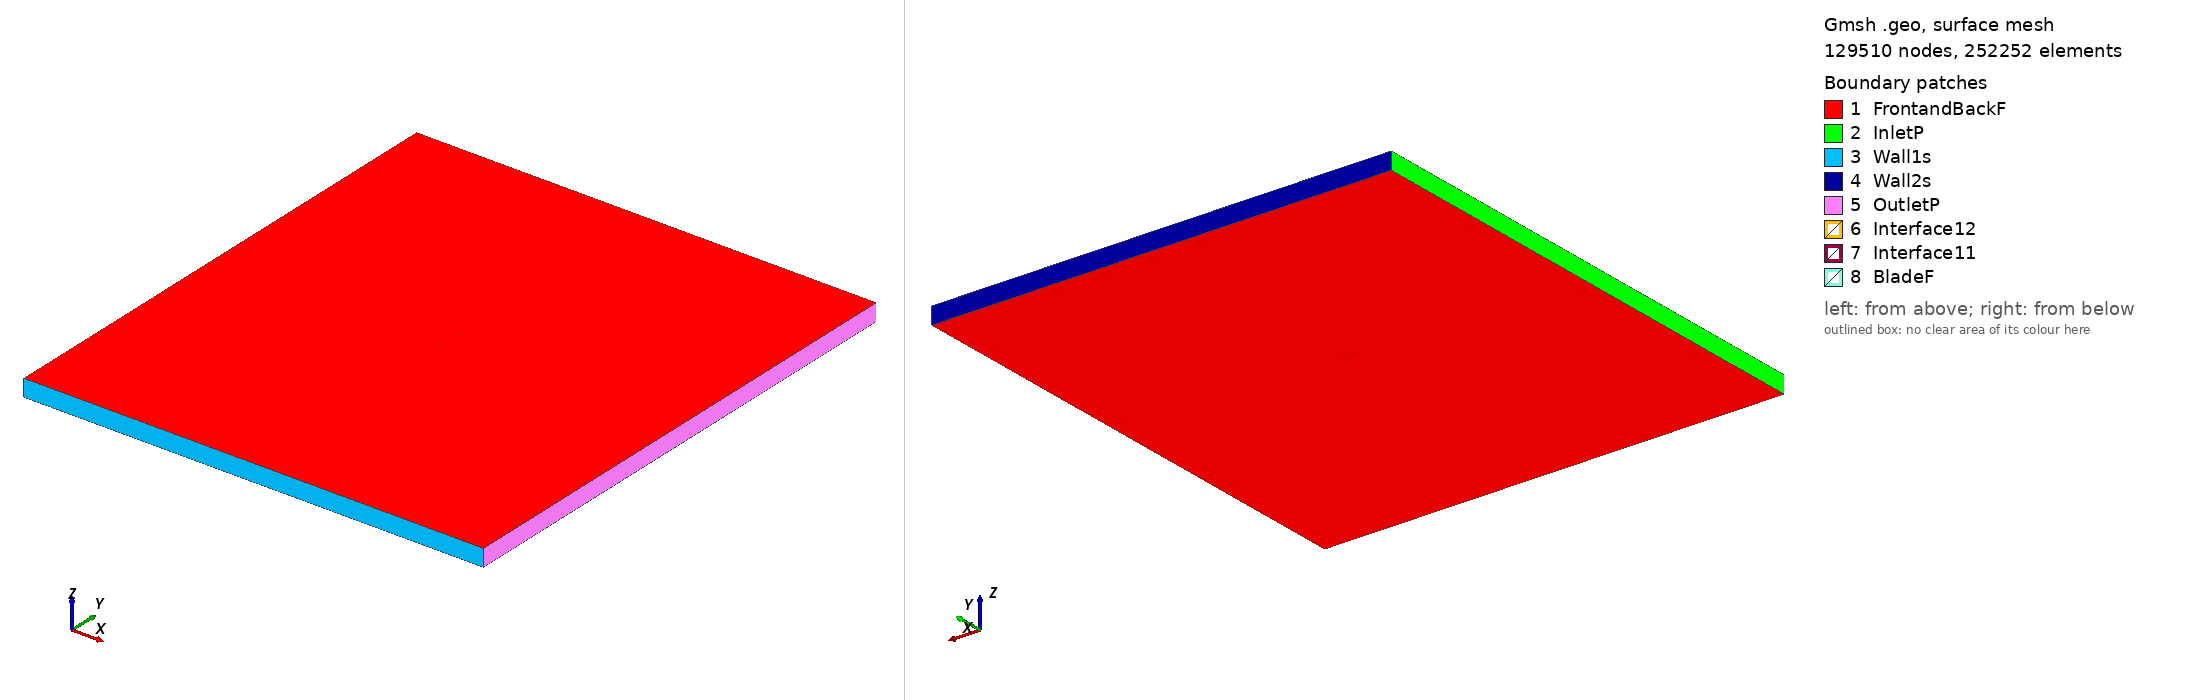

Gmsh geometry script, surface-meshed: 129510 nodes, 252252 surface elements. Boundary patches (legend numbers): 1 FrontandBackF, 2 InletP, 3 Wall1s, 4 Wall2s, 5 OutletP, 6 Interface12, 7 Interface11, 8 BladeF. Left view from above one corner, right view from below the opposite corner. Legend entries are the model's physical surfaces. The drawing asked Gmsh for element sizes between 1% and 20% of the model's largest extent; the script's own settings can give other sizes.

=== dsma523b_tsr_3.9379_aoa_4.4058.geo (drawn) ===
SetFactory("OpenCASCADE");

Point(1) = {0.074782, 0.733105, 0, 1.0};
Point(2) = {0.071866, 0.734312, 0, 1.0};
Point(3) = {0.068942, 0.735410, 0, 1.0};
Point(4) = {0.067505, 0.736283, 0, 1.0};
Point(5) = {0.063069, 0.737298, 0, 1.0};
Point(6) = {0.060124, 0.738122, 0, 1.0};
Point(7) = {0.057173, 0.738878, 0, 1.0};
Point(8) = {0.054218, 0.739574, 0, 1.0};
Point(9) = {0.051258, 0.740212, 0, 1.0};
Point(10) = {0.048295, 0.740802, 0, 1.0};
Point(11) = {0.045328, 0.741352, 0, 1.0};
Point(12) = {0.042359, 0.741866, 0, 1.0};
Point(13) = {0.039387, 0.742348, 0, 1.0};
Point(14) = {0.036414, 0.742804, 0, 1.0};
Point(15) = {0.033438, 0.743238, 0, 1.0};
Point(16) = {0.030461, 0.743653, 0, 1.0};
Point(17) = {0.027483, 0.744049, 0, 1.0};
Point(18) = {0.024503, 0.744428, 0, 1.0};
Point(19) = {0.021522, 0.744793, 0, 1.0};
Point(20) = {0.018541, 0.745145, 0, 1.0};
Point(21) = {0.015558, 0.745485, 0, 1.0};
Point(22) = {0.012574, 0.745812, 0, 1.0};
Point(23) = {0.009590, 0.746128, 0, 1.0};
Point(24) = {0.006604, 0.746432, 0, 1.0};
Point(25) = {0.003618, 0.746724, 0, 1.0};
Point(26) = {0.000631, 0.747004, 0, 1.0};
Point(27) = {-0.002358, 0.747272, 0, 1.0};
Point(28) = {-0.005347, 0.747528, 0, 1.0};
Point(29) = {-0.008337, 0.747774, 0, 1.0};
Point(30) = {-0.011328, 0.748008, 0, 1.0};
Point(31) = {-0.014319, 0.748234, 0, 1.0};
Point(32) = {-0.017311, 0.748451, 0, 1.0};
Point(33) = {-0.020304, 0.748659, 0, 1.0};
Point(34) = {-0.023298, 0.748858, 0, 1.0};
Point(35) = {-0.026292, 0.749047, 0, 1.0};
Point(36) = {-0.029287, 0.749225, 0, 1.0};
Point(37) = {-0.032283, 0.749391, 0, 1.0};
Point(38) = {-0.035281, 0.749542, 0, 1.0};
Point(39) = {-0.038279, 0.749677, 0, 1.0};
Point(40) = {-0.041279, 0.749794, 0, 1.0};
Point(41) = {-0.044280, 0.749890, 0, 1.0};
Point(42) = {-0.047284, 0.749959, 0, 1.0};
Point(43) = {-0.050290, 0.749998, 0, 1.0};
Point(44) = {-0.053299, 0.750000, 0, 1.0};
Point(45) = {-0.056311, 0.749958, 0, 1.0};
Point(46) = {-0.059327, 0.749858, 0, 1.0};
Point(47) = {-0.062349, 0.749697, 0, 1.0};
Point(48) = {-0.065374, 0.749485, 0, 1.0};
Point(49) = {-0.068411, 0.749125, 0, 1.0};
Point(50) = {-0.069938, 0.748832, 0, 1.0};
Point(51) = {-0.071477, 0.748377, 0, 1.0};
Point(52) = {-0.072255, 0.748038, 0, 1.0};
Point(53) = {-0.072648, 0.747825, 0, 1.0};
Point(54) = {-0.073044, 0.747565, 0, 1.0};
Point(55) = {-0.073444, 0.747249, 0, 1.0};
Point(56) = {-0.073841, 0.746814, 0, 1.0};
Point(57) = {-0.074277, 0.746207, 0, 1.0};
Point(58) = {-0.074547, 0.745631, 0, 1.0};
Point(59) = {-0.074645, 0.745334, 0, 1.0};
Point(60) = {-0.074778, 0.744582, 0, 1.0};
Point(61) = {-0.074762, 0.743814, 0, 1.0};
Point(62) = {-0.074711, 0.743504, 0, 1.0};
Point(63) = {-0.074532, 0.742896, 0, 1.0};
Point(64) = {-0.074194, 0.742232, 0, 1.0};
Point(65) = {-0.073869, 0.741741, 0, 1.0};
Point(66) = {-0.073521, 0.741375, 0, 1.0};
Point(67) = {-0.073169, 0.741065, 0, 1.0};
Point(68) = {-0.072813, 0.740799, 0, 1.0};
Point(69) = {-0.072095, 0.740351, 0, 1.0};
Point(70) = {-0.070645, 0.739649, 0, 1.0};
Point(71) = {-0.069183, 0.739094, 0, 1.0};
Point(72) = {-0.066232, 0.738344, 0, 1.0};
Point(73) = {-0.063295, 0.737417, 0, 1.0};
Point(74) = {-0.060337, 0.736752, 0, 1.0};
Point(75) = {-0.057371, 0.736200, 0, 1.0};
Point(76) = {-0.054401, 0.735697, 0, 1.0};
Point(77) = {-0.051427, 0.735243, 0, 1.0};
Point(78) = {-0.048450, 0.734828, 0, 1.0};
Point(79) = {-0.045470, 0.734445, 0, 1.0};
Point(80) = {-0.042489, 0.734089, 0, 1.0};
Point(81) = {-0.039506, 0.733756, 0, 1.0};
Point(82) = {-0.036521, 0.733446, 0, 1.0};
Point(83) = {-0.033534, 0.733158, 0, 1.0};
Point(84) = {-0.030546, 0.732891, 0, 1.0};
Point(85) = {-0.027556, 0.732644, 0, 1.0};
Point(86) = {-0.024564, 0.732418, 0, 1.0};
Point(87) = {-0.021571, 0.732211, 0, 1.0};
Point(88) = {-0.018577, 0.732022, 0, 1.0};
Point(89) = {-0.015581, 0.731854, 0, 1.0};
Point(90) = {-0.012584, 0.731708, 0, 1.0};
Point(91) = {-0.009584, 0.731584, 0, 1.0};
Point(92) = {-0.006583, 0.731483, 0, 1.0};
Point(93) = {-0.003580, 0.731403, 0, 1.0};
Point(94) = {-0.000575, 0.731355, 0, 1.0};
Point(95) = {0.002432, 0.731339, 0, 1.0};
Point(96) = {0.005443, 0.731363, 0, 1.0};
Point(97) = {0.008459, 0.731456, 0, 1.0};
Point(98) = {0.011481, 0.731616, 0, 1.0};
Point(99) = {0.014508, 0.731852, 0, 1.0};
Point(100) = {0.017541, 0.732176, 0, 1.0};
Point(101) = {0.020581, 0.732579, 0, 1.0};
Point(102) = {0.023625, 0.733029, 0, 1.0};
Point(103) = {0.026672, 0.733524, 0, 1.0};
Point(104) = {0.029716, 0.733979, 0, 1.0};
Point(105) = {0.032756, 0.734387, 0, 1.0};
Point(106) = {0.035793, 0.734746, 0, 1.0};
Point(107) = {0.038825, 0.735046, 0, 1.0};
Point(108) = {0.041852, 0.735288, 0, 1.0};
Point(109) = {0.044875, 0.735466, 0, 1.0};
Point(110) = {0.047892, 0.735576, 0, 1.0};
Point(111) = {0.050904, 0.735614, 0, 1.0};
Point(112) = {0.053910, 0.735572, 0, 1.0};
Point(113) = {0.056909, 0.735441, 0, 1.0};
Point(114) = {0.059899, 0.735199, 0, 1.0};
Point(115) = {0.062879, 0.734822, 0, 1.0};
Point(116) = {0.067342, 0.734168, 0, 1.0};
Point(117) = {0.068800, 0.733571, 0, 1.0};
Point(118) = {0.071739, 0.732659, 0, 1.0};
Point(119) = {0.074662, 0.731547, 0, 1.0};
Point(120) = {-0.074782, -0.733105, 0, 1.0};
Point(121) = {-0.071866, -0.734312, 0, 1.0};
Point(122) = {-0.068942, -0.735410, 0, 1.0};
Point(123) = {-0.067505, -0.736283, 0, 1.0};
Point(124) = {-0.063069, -0.737298, 0, 1.0};
Point(125) = {-0.060124, -0.738122, 0, 1.0};
Point(126) = {-0.057173, -0.738878, 0, 1.0};
Point(127) = {-0.054218, -0.739574, 0, 1.0};
Point(128) = {-0.051258, -0.740212, 0, 1.0};
Point(129) = {-0.048295, -0.740802, 0, 1.0};
Point(130) = {-0.045328, -0.741352, 0, 1.0};
Point(131) = {-0.042359, -0.741866, 0, 1.0};
Point(132) = {-0.039387, -0.742348, 0, 1.0};
Point(133) = {-0.036414, -0.742804, 0, 1.0};
Point(134) = {-0.033438, -0.743238, 0, 1.0};
Point(135) = {-0.030461, -0.743653, 0, 1.0};
Point(136) = {-0.027483, -0.744049, 0, 1.0};
Point(137) = {-0.024503, -0.744428, 0, 1.0};
Point(138) = {-0.021522, -0.744793, 0, 1.0};
Point(139) = {-0.018541, -0.745145, 0, 1.0};
Point(140) = {-0.015558, -0.745485, 0, 1.0};
Point(141) = {-0.012574, -0.745812, 0, 1.0};
Point(142) = {-0.009590, -0.746128, 0, 1.0};
Point(143) = {-0.006604, -0.746432, 0, 1.0};
Point(144) = {-0.003618, -0.746724, 0, 1.0};
Point(145) = {-0.000631, -0.747004, 0, 1.0};
Point(146) = {0.002358, -0.747272, 0, 1.0};
Point(147) = {0.005347, -0.747528, 0, 1.0};
Point(148) = {0.008337, -0.747774, 0, 1.0};
Point(149) = {0.011328, -0.748008, 0, 1.0};
Point(150) = {0.014319, -0.748234, 0, 1.0};
Point(151) = {0.017311, -0.748451, 0, 1.0};
Point(152) = {0.020304, -0.748659, 0, 1.0};
Point(153) = {0.023298, -0.748858, 0, 1.0};
Point(154) = {0.026292, -0.749047, 0, 1.0};
Point(155) = {0.029287, -0.749225, 0, 1.0};
Point(156) = {0.032283, -0.749391, 0, 1.0};
Point(157) = {0.035281, -0.749542, 0, 1.0};
Point(158) = {0.038279, -0.749677, 0, 1.0};
Point(159) = {0.041279, -0.749794, 0, 1.0};
Point(160) = {0.044280, -0.749890, 0, 1.0};
Point(161) = {0.047284, -0.749959, 0, 1.0};
Point(162) = {0.050290, -0.749998, 0, 1.0};
Point(163) = {0.053299, -0.750000, 0, 1.0};
Point(164) = {0.056311, -0.749958, 0, 1.0};
Point(165) = {0.059327, -0.749858, 0, 1.0};
Point(166) = {0.062349, -0.749697, 0, 1.0};
Point(167) = {0.065374, -0.749485, 0, 1.0};
Point(168) = {0.068411, -0.749125, 0, 1.0};
Point(169) = {0.069938, -0.748832, 0, 1.0};
Point(170) = {0.071477, -0.748377, 0, 1.0};
Point(171) = {0.072255, -0.748038, 0, 1.0};
Point(172) = {0.072648, -0.747825, 0, 1.0};
Point(173) = {0.073044, -0.747565, 0, 1.0};
Point(174) = {0.073444, -0.747249, 0, 1.0};
Point(175) = {0.073841, -0.746814, 0, 1.0};
Point(176) = {0.074277, -0.746207, 0, 1.0};
Point(177) = {0.074547, -0.745631, 0, 1.0};
Point(178) = {0.074645, -0.745334, 0, 1.0};
Point(179) = {0.074778, -0.744582, 0, 1.0};
Point(180) = {0.074762, -0.743814, 0, 1.0};
Point(181) = {0.074711, -0.743504, 0, 1.0};
Point(182) = {0.074532, -0.742896, 0, 1.0};
Point(183) = {0.074194, -0.742232, 0, 1.0};
Point(184) = {0.073869, -0.741741, 0, 1.0};
Point(185) = {0.073521, -0.741375, 0, 1.0};
Point(186) = {0.073169, -0.741065, 0, 1.0};
Point(187) = {0.072813, -0.740799, 0, 1.0};
Point(188) = {0.072095, -0.740351, 0, 1.0};
Point(189) = {0.070645, -0.739649, 0, 1.0};
Point(190) = {0.069183, -0.739094, 0, 1.0};
Point(191) = {0.066232, -0.738344, 0, 1.0};
Point(192) = {0.063295, -0.737417, 0, 1.0};
Point(193) = {0.060337, -0.736752, 0, 1.0};
Point(194) = {0.057371, -0.736200, 0, 1.0};
Point(195) = {0.054401, -0.735697, 0, 1.0};
Point(196) = {0.051427, -0.735243, 0, 1.0};
Point(197) = {0.048450, -0.734828, 0, 1.0};
Point(198) = {0.045470, -0.734445, 0, 1.0};
Point(199) = {0.042489, -0.734089, 0, 1.0};
Point(200) = {0.039506, -0.733756, 0, 1.0};
Point(201) = {0.036521, -0.733446, 0, 1.0};
Point(202) = {0.033534, -0.733158, 0, 1.0};
Point(203) = {0.030546, -0.732891, 0, 1.0};
Point(204) = {0.027556, -0.732644, 0, 1.0};
Point(205) = {0.024564, -0.732418, 0, 1.0};
Point(206) = {0.021571, -0.732211, 0, 1.0};
Point(207) = {0.018577, -0.732022, 0, 1.0};
Point(208) = {0.015581, -0.731854, 0, 1.0};
Point(209) = {0.012584, -0.731708, 0, 1.0};
Point(210) = {0.009584, -0.731584, 0, 1.0};
Point(211) = {0.006583, -0.731483, 0, 1.0};
Point(212) = {0.003580, -0.731403, 0, 1.0};
Point(213) = {0.000575, -0.731355, 0, 1.0};
Point(214) = {-0.002432, -0.731339, 0, 1.0};
Point(215) = {-0.005443, -0.731363, 0, 1.0};
Point(216) = {-0.008459, -0.731456, 0, 1.0};
Point(217) = {-0.011481, -0.731616, 0, 1.0};
Point(218) = {-0.014508, -0.731852, 0, 1.0};
Point(219) = {-0.017541, -0.732176, 0, 1.0};
Point(220) = {-0.020581, -0.732579, 0, 1.0};
Point(221) = {-0.023625, -0.733029, 0, 1.0};
Point(222) = {-0.026672, -0.733524, 0, 1.0};
Point(223) = {-0.029716, -0.733979, 0, 1.0};
Point(224) = {-0.032756, -0.734387, 0, 1.0};
Point(225) = {-0.035793, -0.734746, 0, 1.0};
Point(226) = {-0.038825, -0.735046, 0, 1.0};
Point(227) = {-0.041852, -0.735288, 0, 1.0};
Point(228) = {-0.044875, -0.735466, 0, 1.0};
Point(229) = {-0.047892, -0.735576, 0, 1.0};
Point(230) = {-0.050904, -0.735614, 0, 1.0};
Point(231) = {-0.053910, -0.735572, 0, 1.0};
Point(232) = {-0.056909, -0.735441, 0, 1.0};
Point(233) = {-0.059899, -0.735199, 0, 1.0};
Point(234) = {-0.062879, -0.734822, 0, 1.0};
Point(235) = {-0.067342, -0.734168, 0, 1.0};
Point(236) = {-0.068800, -0.733571, 0, 1.0};
Point(237) = {-0.071739, -0.732659, 0, 1.0};
Point(238) = {-0.074662, -0.731547, 0, 1.0};

// Lines: first blade (splines 1-4)
Spline(1) = {1:37};
Spline(2) = {37:82};
Spline(3) = {82:119};
Spline(4) = {119,1};

// Lines: second blade (splines 5-8)
Spline(5) = {120:156};
Spline(6) = {156:201};
Spline(7) = {201:238};
Spline(8) = {238,120};

// Outer domain (points 20001-4 and lines)
Point(239) = {-13.50000000, -15.00000000, 0, 1.0};
Point(240) = {-13.50000000, 15.00000000, 0, 1.0};
Point(241) = {13.50000000, 15.00000000, 0, 1.0};
Point(242) = {13.50000000, -15.00000000, 0, 1.0};
Line(11) = {239, 240};
Line(12) = {240, 241};
Line(13) = {241, 242};
Line(14) = {239, 242};

// Interface (between moving and stationary domain) (circles)
Circle(9) = {0, 0, 0, 0.80000000, 0, 2*Pi};
Circle(10) = {0, 0, 0, 0.80000000, 0, 2*Pi};

// Loops collect Lines/Splines/etc (blade1, blade2, domain, first circle)
Line Loop(1) = {1:4};
Line Loop(2) = {5:8};
Line Loop(3) = {11,12,13,-14};
Line Loop(4) = {9};

// BooleanDifference cuts out the circle/interface from the domain
Plane Surface(1) = {3};
Plane Surface(2) = {4};
BooleanDifference{ Surface{1}; Delete;}{ Surface{2}; Delete;}

// This one cuts out the blades from the inner circle/interface
Line Loop(6) = {10};
Plane Surface(5) = {6};
Plane Surface(6) = {1};
Plane Surface(7) = {2};
BooleanDifference{ Surface{5}; Delete;}{ Surface{6,7}; Delete;}

// extrude to 3rd dimension
Extrude {0, 0, 1} {Surface{1}; Surface{5}; Layers{1}; Recombine;}

// Physical Surfaces are the named boundaries (patches)
Physical Surface("Interface11") = {12};
Physical Surface("Interface12") = {10};

// sides of domain
Physical Surface("InletP") = {6};
Physical Surface("OutletP") = {9};

// top and bottom of domain
Physical Surface("Wall1s") = {7};
Physical Surface("Wall2s") = {8};

// Check FrontandBackF by ensuring there is nothing in the 3rd dimension
Physical Surface("FrontandBackF") = {1,11,5,21};
Physical Surface("BladeF") = {13:20};
Physical Volume("Turbine") = {2};
Physical Volume("Farfield") = {1};

// settings for airfoil boundary layer
Field[1] = BoundaryLayer;
Field[1].EdgesList = {1:8};
Field[1].hwall_n = 1e-3;
Field[1].thickness = 1.5e-2;
Field[1].ratio = 1.05;
Field[1].Quads = 1;
BoundaryLayer Field = 1;

// control points for mesh (blade and interface)
// floor((arc length / 1.5mm)/ 6) -> Transfinite Line
Transfinite Line {1,2,3,5,6,7} = 34 Using Progression 1;
Transfinite Line {4,8} = 2 Using Progression 1;
Transfinite Line {9, 15} = 800 Using Progression 1;

// For more information on gmsh syntax, visit http://gmsh.info/doc/texinfo/gmsh.html
